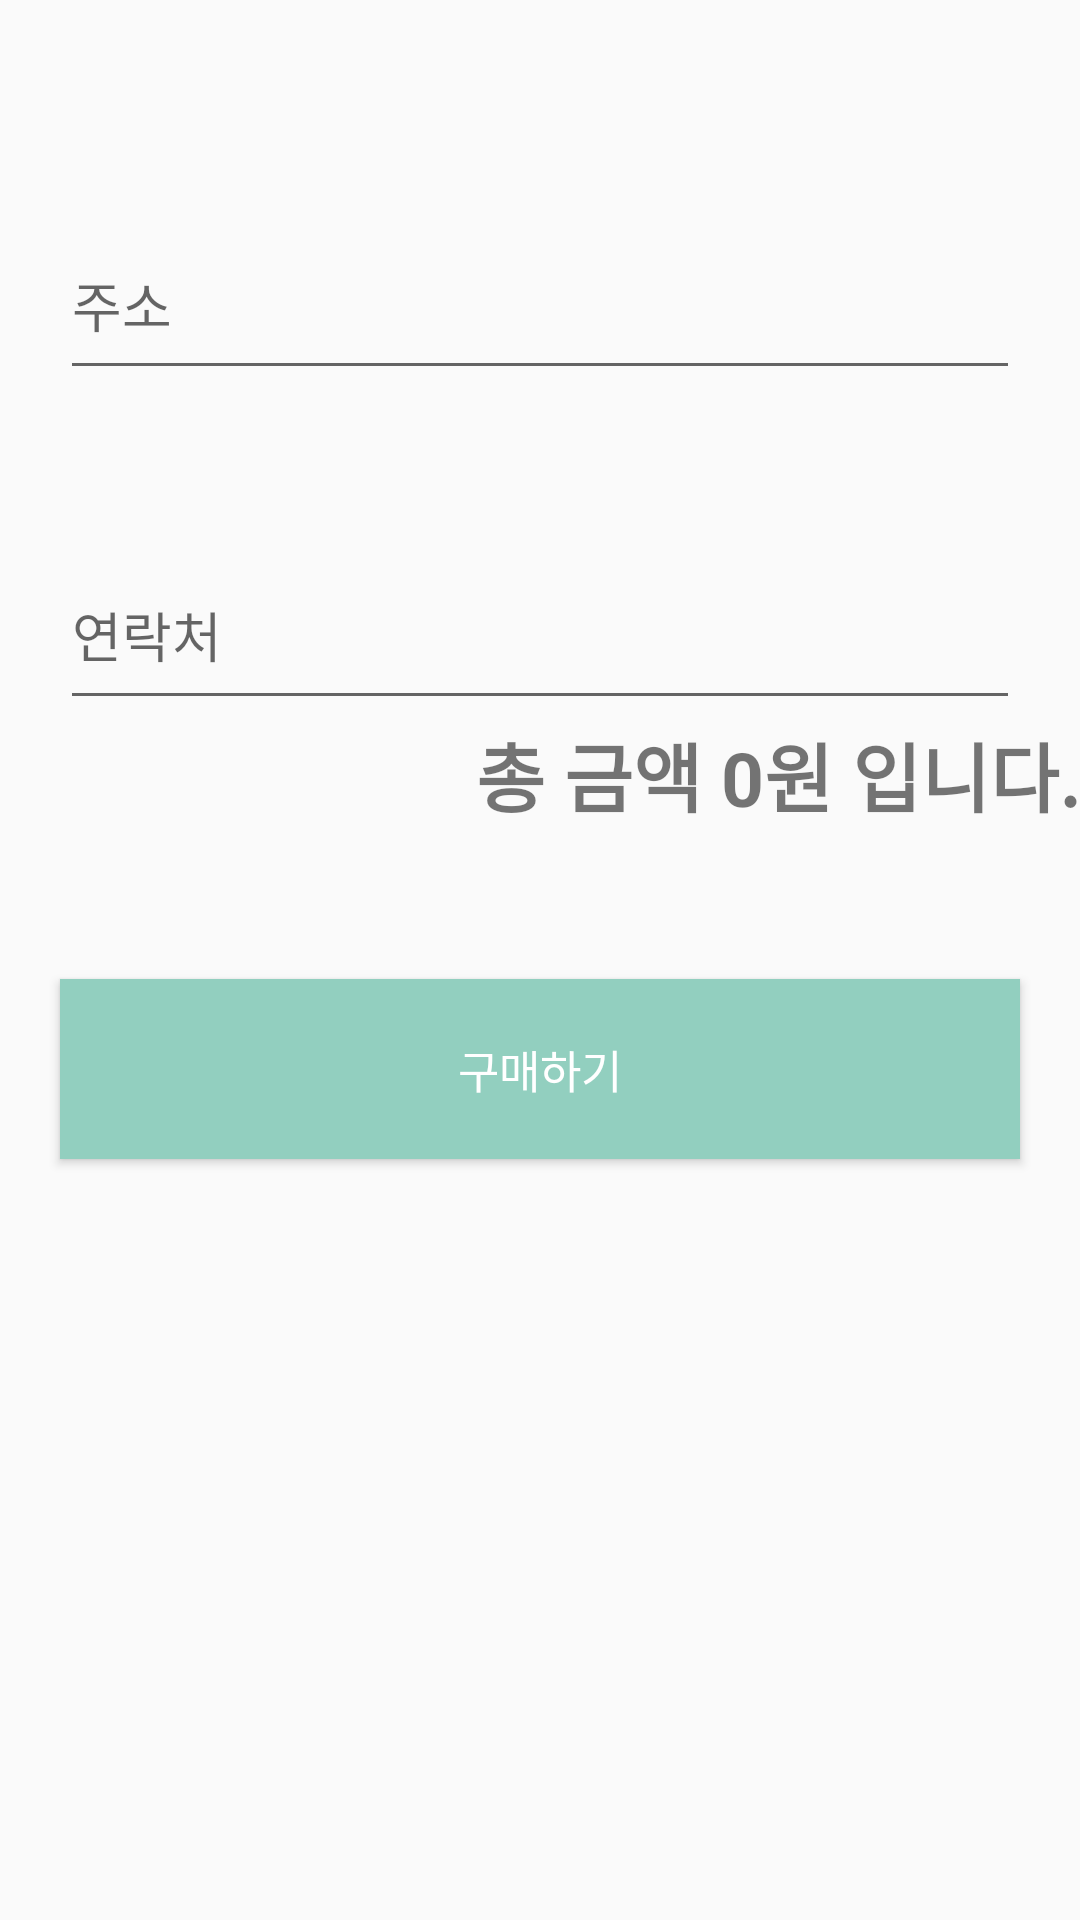

Layout XML and referenced resources for this Android screen:
<!-- AndroidManifest.xml: application theme AppTheme -->
<!-- res/layout/activity_buy.xml -->
<?xml version="1.0" encoding="utf-8"?>
<TableLayout xmlns:android="http://schemas.android.com/apk/res/android"
    xmlns:app="http://schemas.android.com/apk/res-auto"
    xmlns:tools="http://schemas.android.com/tools"
    android:layout_width="match_parent"
    android:layout_height="match_parent"
    tools:context=".BuyActivity">

    <ListView
        android:id="@+id/buy_list_view"
        android:layout_width="match_parent"
        android:layout_marginTop="40dp"
        android:layout_height="wrap_content"
        android:choiceMode="multipleChoice"
        app:layout_constraintTop_toTopOf="parent"/>

    <EditText
        android:id="@+id/address"
        android:layout_width="match_parent"
        android:layout_height="60dp"
        android:layout_marginLeft="20dp"
        android:layout_marginRight="20dp"
        android:layout_marginTop="30dp"
        android:hint="주소" />
    <EditText
        android:id="@+id/contact_num"
        android:layout_width="match_parent"
        android:layout_height="60dp"
        android:layout_marginLeft="20dp"
        android:layout_marginRight="20dp"
        android:layout_marginTop="50dp"
        android:hint="연락처" />


    <TextView
        android:id="@+id/buy_info"
        android:layout_width="match_parent"
        android:layout_height="wrap_content"
        app:layout_constraintTop_toBottomOf="@+id/buy_list_view"
        android:gravity="right"
        android:textSize="25dp"
        android:textStyle="bold"
        android:text="총 금액 0원 입니다."
        />

    <Button
        android:id="@+id/buy_all_btn"
        android:textColor="#ffffff"
        android:textSize="15dp"
        android:text="구매하기"
        android:layout_width="match_parent"
        app:layout_constraintTop_toBottomOf="@+id/buy_info"
        android:layout_height="60dp"
        android:layout_marginTop="50dp"
        android:layout_marginLeft="20dp"
        android:layout_marginRight="20dp"
        android:background="#92CFBF"/>

</TableLayout>
<!-- resources referenced by this layout -->
<resources>
  <style name="AppTheme" parent="Theme.AppCompat.Light.DarkActionBar">
          
          <item name="colorPrimary">@color/colorPrimary</item>
          <item name="colorPrimaryDark">@color/colorPrimaryDark</item>
          <item name="colorAccent">@color/colorAccent</item>
          <item name="windowNoTitle">true</item>
      </style>
  <!-- not gathered from this repository: default colours our renderer supplied (Android Studio template values) -->
  <color name="colorPrimary">#FF6200EE</color>
  <color name="colorPrimaryDark">#FF3700B3</color>
  <color name="colorAccent">#FF03DAC5</color>
</resources>
